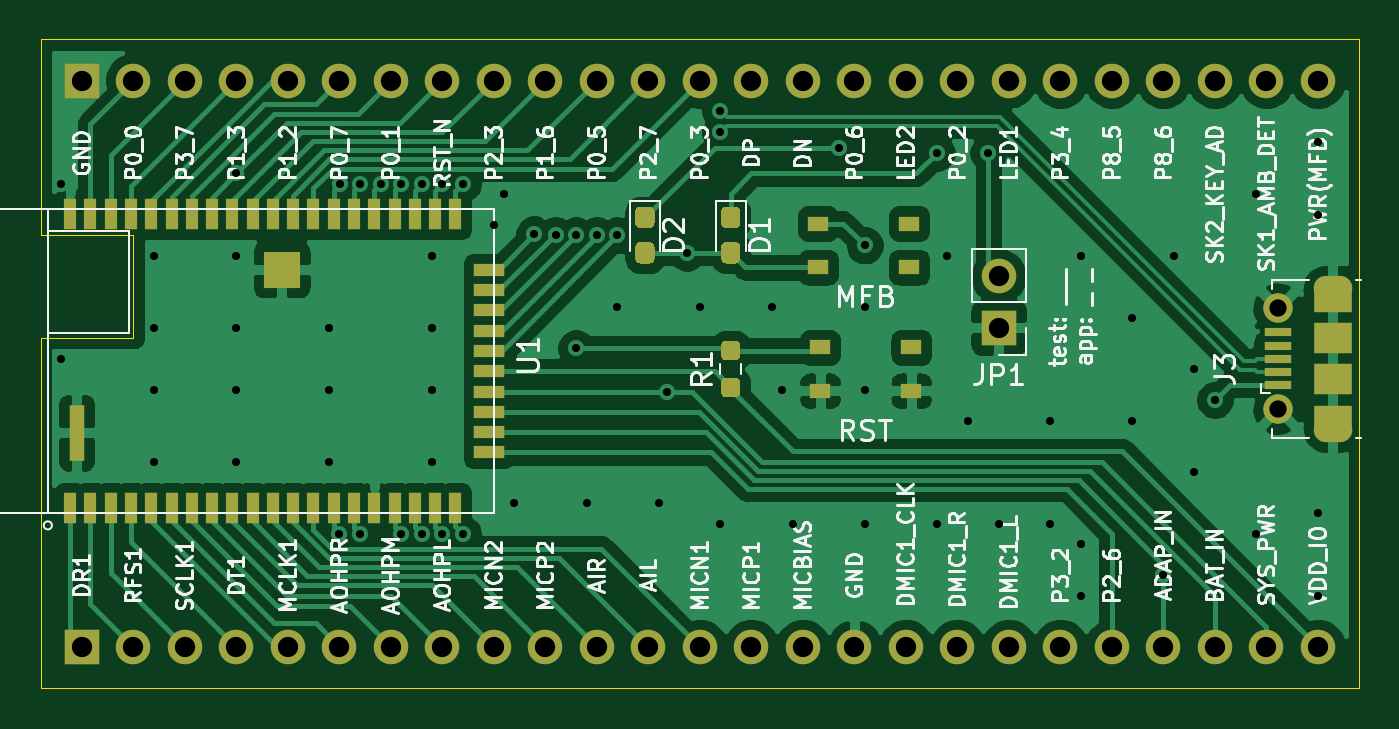
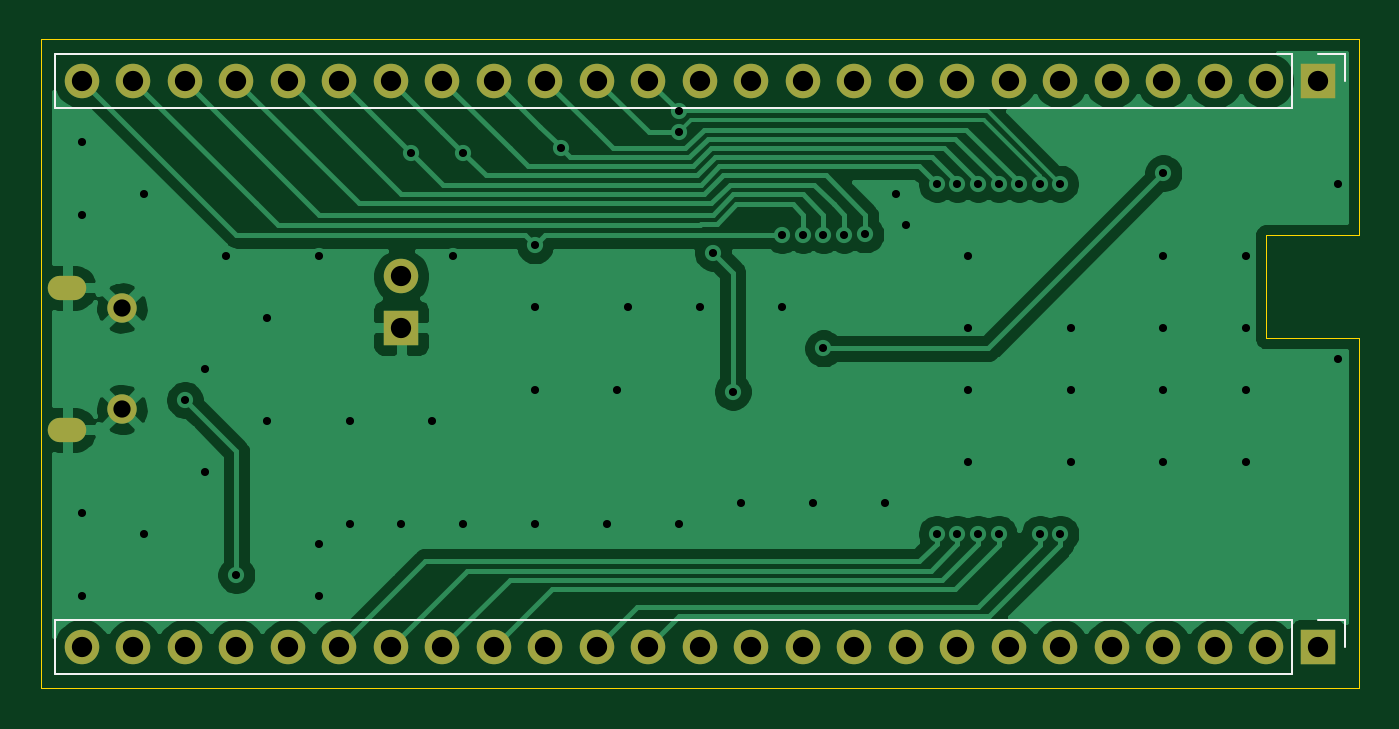
Circuit board: 10 layer files. Board 65.0 x 32.0 mm.
- bottom_copper: BM83 breakout-B_Cu.gbr (58290 bytes)
- bottom_mask: BM83 breakout-B_Mask.gbr (2086 bytes)
- paste: BM83 breakout-B_Paste.gbr (464 bytes)
- bottom_silk: BM83 breakout-B_SilkS.gbr (1113 bytes)
- outline: BM83 breakout-Edge_Cuts.gbr (886 bytes)
- top_copper: BM83 breakout-F_Cu.gbr (97703 bytes)
- top_mask: BM83 breakout-F_Mask.gbr (6195 bytes)
- paste: BM83 breakout-F_Paste.gbr (4501 bytes)
- top_silk: BM83 breakout-F_SilkS.gbr (65537 bytes)
- drill: BM83 breakout.drl (1899 bytes)

=== bottom_copper: BM83 breakout-B_Cu.gbr (58290 bytes, source omitted) ===
=== bottom_mask: BM83 breakout-B_Mask.gbr ===
%TF.GenerationSoftware,KiCad,Pcbnew,(5.1.9)-1*%
%TF.CreationDate,2021-12-20T00:17:31+00:00*%
%TF.ProjectId,BM83 breakout,424d3833-2062-4726-9561-6b6f75742e6b,rev?*%
%TF.SameCoordinates,Original*%
%TF.FileFunction,Soldermask,Bot*%
%TF.FilePolarity,Negative*%
%FSLAX46Y46*%
G04 Gerber Fmt 4.6, Leading zero omitted, Abs format (unit mm)*
G04 Created by KiCad (PCBNEW (5.1.9)-1) date 2021-12-20 00:17:31*
%MOMM*%
%LPD*%
G01*
G04 APERTURE LIST*
%ADD10O,1.900000X1.200000*%
%ADD11C,1.450000*%
%ADD12O,1.700000X1.700000*%
%ADD13R,1.700000X1.700000*%
G04 APERTURE END LIST*
D10*
%TO.C,J3*%
X135349500Y-94036000D03*
X135349500Y-101036000D03*
D11*
X132649500Y-95036000D03*
X132649500Y-100036000D03*
%TD*%
D12*
%TO.C,J1*%
X134620000Y-111760000D03*
X132080000Y-111760000D03*
X129540000Y-111760000D03*
X127000000Y-111760000D03*
X124460000Y-111760000D03*
X121920000Y-111760000D03*
X119380000Y-111760000D03*
X116840000Y-111760000D03*
X114300000Y-111760000D03*
X111760000Y-111760000D03*
X109220000Y-111760000D03*
X106680000Y-111760000D03*
X104140000Y-111760000D03*
X101600000Y-111760000D03*
X99060000Y-111760000D03*
X96520000Y-111760000D03*
X93980000Y-111760000D03*
X91440000Y-111760000D03*
X88900000Y-111760000D03*
X86360000Y-111760000D03*
X83820000Y-111760000D03*
X81280000Y-111760000D03*
X78740000Y-111760000D03*
X76200000Y-111760000D03*
D13*
X73660000Y-111760000D03*
%TD*%
D12*
%TO.C,JP1*%
X118872000Y-93472000D03*
D13*
X118872000Y-96012000D03*
%TD*%
D12*
%TO.C,J2*%
X134620000Y-83820000D03*
X132080000Y-83820000D03*
X129540000Y-83820000D03*
X127000000Y-83820000D03*
X124460000Y-83820000D03*
X121920000Y-83820000D03*
X119380000Y-83820000D03*
X116840000Y-83820000D03*
X114300000Y-83820000D03*
X111760000Y-83820000D03*
X109220000Y-83820000D03*
X106680000Y-83820000D03*
X104140000Y-83820000D03*
X101600000Y-83820000D03*
X99060000Y-83820000D03*
X96520000Y-83820000D03*
X93980000Y-83820000D03*
X91440000Y-83820000D03*
X88900000Y-83820000D03*
X86360000Y-83820000D03*
X83820000Y-83820000D03*
X81280000Y-83820000D03*
X78740000Y-83820000D03*
X76200000Y-83820000D03*
D13*
X73660000Y-83820000D03*
%TD*%
M02*

=== paste: BM83 breakout-B_Paste.gbr ===
%TF.GenerationSoftware,KiCad,Pcbnew,(5.1.9)-1*%
%TF.CreationDate,2021-12-20T00:17:31+00:00*%
%TF.ProjectId,BM83 breakout,424d3833-2062-4726-9561-6b6f75742e6b,rev?*%
%TF.SameCoordinates,Original*%
%TF.FileFunction,Paste,Bot*%
%TF.FilePolarity,Positive*%
%FSLAX46Y46*%
G04 Gerber Fmt 4.6, Leading zero omitted, Abs format (unit mm)*
G04 Created by KiCad (PCBNEW (5.1.9)-1) date 2021-12-20 00:17:31*
%MOMM*%
%LPD*%
G01*
G04 APERTURE LIST*
G04 APERTURE END LIST*
M02*

=== bottom_silk: BM83 breakout-B_SilkS.gbr ===
%TF.GenerationSoftware,KiCad,Pcbnew,(5.1.9)-1*%
%TF.CreationDate,2021-12-20T00:17:31+00:00*%
%TF.ProjectId,BM83 breakout,424d3833-2062-4726-9561-6b6f75742e6b,rev?*%
%TF.SameCoordinates,Original*%
%TF.FileFunction,Legend,Bot*%
%TF.FilePolarity,Positive*%
%FSLAX46Y46*%
G04 Gerber Fmt 4.6, Leading zero omitted, Abs format (unit mm)*
G04 Created by KiCad (PCBNEW (5.1.9)-1) date 2021-12-20 00:17:31*
%MOMM*%
%LPD*%
G01*
G04 APERTURE LIST*
%ADD10C,0.120000*%
G04 APERTURE END LIST*
D10*
%TO.C,J1*%
X135950000Y-110430000D02*
X135950000Y-113090000D01*
X74930000Y-110430000D02*
X135950000Y-110430000D01*
X74930000Y-113090000D02*
X135950000Y-113090000D01*
X74930000Y-110430000D02*
X74930000Y-113090000D01*
X73660000Y-110430000D02*
X72330000Y-110430000D01*
X72330000Y-110430000D02*
X72330000Y-111760000D01*
%TO.C,J2*%
X135950000Y-82490000D02*
X135950000Y-85150000D01*
X74930000Y-82490000D02*
X135950000Y-82490000D01*
X74930000Y-85150000D02*
X135950000Y-85150000D01*
X74930000Y-82490000D02*
X74930000Y-85150000D01*
X73660000Y-82490000D02*
X72330000Y-82490000D01*
X72330000Y-82490000D02*
X72330000Y-83820000D01*
%TD*%
M02*

=== outline: BM83 breakout-Edge_Cuts.gbr ===
%TF.GenerationSoftware,KiCad,Pcbnew,(5.1.9)-1*%
%TF.CreationDate,2021-12-20T00:17:31+00:00*%
%TF.ProjectId,BM83 breakout,424d3833-2062-4726-9561-6b6f75742e6b,rev?*%
%TF.SameCoordinates,Original*%
%TF.FileFunction,Profile,NP*%
%FSLAX46Y46*%
G04 Gerber Fmt 4.6, Leading zero omitted, Abs format (unit mm)*
G04 Created by KiCad (PCBNEW (5.1.9)-1) date 2021-12-20 00:17:31*
%MOMM*%
%LPD*%
G01*
G04 APERTURE LIST*
%TA.AperFunction,Profile*%
%ADD10C,0.050000*%
%TD*%
G04 APERTURE END LIST*
D10*
X136652000Y-113792000D02*
X136652000Y-81788000D01*
X71628000Y-96520000D02*
X71628000Y-113792000D01*
X71628000Y-81788000D02*
X71628000Y-91440000D01*
X76200000Y-96520000D02*
X71628000Y-96520000D01*
X76200000Y-91440000D02*
X76200000Y-96520000D01*
X71628000Y-91440000D02*
X76200000Y-91440000D01*
X136652000Y-81788000D02*
X71628000Y-81788000D01*
X71628000Y-113792000D02*
X136652000Y-113792000D01*
M02*

=== top_copper: BM83 breakout-F_Cu.gbr (97703 bytes, source omitted) ===
=== top_mask: BM83 breakout-F_Mask.gbr ===
%TF.GenerationSoftware,KiCad,Pcbnew,(5.1.9)-1*%
%TF.CreationDate,2021-12-20T00:17:31+00:00*%
%TF.ProjectId,BM83 breakout,424d3833-2062-4726-9561-6b6f75742e6b,rev?*%
%TF.SameCoordinates,Original*%
%TF.FileFunction,Soldermask,Top*%
%TF.FilePolarity,Negative*%
%FSLAX46Y46*%
G04 Gerber Fmt 4.6, Leading zero omitted, Abs format (unit mm)*
G04 Created by KiCad (PCBNEW (5.1.9)-1) date 2021-12-20 00:17:31*
%MOMM*%
%LPD*%
G01*
G04 APERTURE LIST*
%ADD10R,1.900000X1.200000*%
%ADD11O,1.900000X1.200000*%
%ADD12R,1.900000X1.500000*%
%ADD13C,1.450000*%
%ADD14R,1.350000X0.400000*%
%ADD15O,1.700000X1.700000*%
%ADD16R,1.700000X1.700000*%
%ADD17R,1.780000X1.780000*%
%ADD18R,0.760000X2.790000*%
%ADD19R,0.600000X1.500000*%
%ADD20R,1.500000X0.600000*%
%ADD21R,1.000000X0.750000*%
G04 APERTURE END LIST*
D10*
%TO.C,J3*%
X135349500Y-100436000D03*
X135349500Y-94636000D03*
D11*
X135349500Y-94036000D03*
X135349500Y-101036000D03*
D12*
X135349500Y-98536000D03*
D13*
X132649500Y-95036000D03*
D14*
X132649500Y-97536000D03*
X132649500Y-96886000D03*
X132649500Y-96236000D03*
X132649500Y-98836000D03*
X132649500Y-98186000D03*
D13*
X132649500Y-100036000D03*
D12*
X135349500Y-96536000D03*
%TD*%
D15*
%TO.C,J1*%
X134620000Y-111760000D03*
X132080000Y-111760000D03*
X129540000Y-111760000D03*
X127000000Y-111760000D03*
X124460000Y-111760000D03*
X121920000Y-111760000D03*
X119380000Y-111760000D03*
X116840000Y-111760000D03*
X114300000Y-111760000D03*
X111760000Y-111760000D03*
X109220000Y-111760000D03*
X106680000Y-111760000D03*
X104140000Y-111760000D03*
X101600000Y-111760000D03*
X99060000Y-111760000D03*
X96520000Y-111760000D03*
X93980000Y-111760000D03*
X91440000Y-111760000D03*
X88900000Y-111760000D03*
X86360000Y-111760000D03*
X83820000Y-111760000D03*
X81280000Y-111760000D03*
X78740000Y-111760000D03*
X76200000Y-111760000D03*
D16*
X73660000Y-111760000D03*
%TD*%
D17*
%TO.C,U1*%
X83510000Y-93136000D03*
D18*
X73400000Y-101196000D03*
D19*
X73080000Y-90406000D03*
X74080000Y-90406000D03*
X75080000Y-90406000D03*
X76080000Y-90406000D03*
X77080000Y-90406000D03*
X78080000Y-90406000D03*
X79080000Y-90406000D03*
X80080000Y-90406000D03*
X81080000Y-90406000D03*
X82080000Y-90406000D03*
X83080000Y-90406000D03*
X84080000Y-90406000D03*
X85080000Y-90406000D03*
X86080000Y-90406000D03*
X87080000Y-90406000D03*
X88080000Y-90406000D03*
X89080000Y-90406000D03*
X90080000Y-90406000D03*
X91080000Y-90406000D03*
X92080000Y-90406000D03*
D20*
X93730000Y-93156000D03*
X93730000Y-94156000D03*
X93730000Y-95156000D03*
X93730000Y-96156000D03*
X93730000Y-97156000D03*
X93730000Y-98156000D03*
X93730000Y-99156000D03*
X93730000Y-100156000D03*
X93730000Y-101156000D03*
X93730000Y-102156000D03*
D19*
X92080000Y-104906000D03*
X91080000Y-104906000D03*
X90080000Y-104906000D03*
X89080000Y-104906000D03*
X88080000Y-104906000D03*
X87080000Y-104906000D03*
X86080000Y-104906000D03*
X85080000Y-104906000D03*
X84080000Y-104906000D03*
X83080000Y-104906000D03*
X82080000Y-104906000D03*
X81080000Y-104906000D03*
X80080000Y-104906000D03*
X79080000Y-104906000D03*
X78080000Y-104906000D03*
X77080000Y-104906000D03*
X76080000Y-104906000D03*
X75080000Y-104906000D03*
X74080000Y-104906000D03*
X73080000Y-104906000D03*
%TD*%
D21*
%TO.C,RST*%
X110069022Y-96972303D03*
X114569022Y-96972303D03*
X114569022Y-99122303D03*
X110069022Y-99122303D03*
%TD*%
%TO.C,MFB*%
X114466978Y-93019697D03*
X109966978Y-93019697D03*
X109966978Y-90869697D03*
X114466978Y-90869697D03*
%TD*%
%TO.C,R1*%
G36*
G01*
X105901500Y-97619000D02*
X105426500Y-97619000D01*
G75*
G02*
X105189000Y-97381500I0J237500D01*
G01*
X105189000Y-96881500D01*
G75*
G02*
X105426500Y-96644000I237500J0D01*
G01*
X105901500Y-96644000D01*
G75*
G02*
X106139000Y-96881500I0J-237500D01*
G01*
X106139000Y-97381500D01*
G75*
G02*
X105901500Y-97619000I-237500J0D01*
G01*
G37*
G36*
G01*
X105901500Y-99444000D02*
X105426500Y-99444000D01*
G75*
G02*
X105189000Y-99206500I0J237500D01*
G01*
X105189000Y-98706500D01*
G75*
G02*
X105426500Y-98469000I237500J0D01*
G01*
X105901500Y-98469000D01*
G75*
G02*
X106139000Y-98706500I0J-237500D01*
G01*
X106139000Y-99206500D01*
G75*
G02*
X105901500Y-99444000I-237500J0D01*
G01*
G37*
%TD*%
D15*
%TO.C,JP1*%
X118872000Y-93472000D03*
D16*
X118872000Y-96012000D03*
%TD*%
D15*
%TO.C,J2*%
X134620000Y-83820000D03*
X132080000Y-83820000D03*
X129540000Y-83820000D03*
X127000000Y-83820000D03*
X124460000Y-83820000D03*
X121920000Y-83820000D03*
X119380000Y-83820000D03*
X116840000Y-83820000D03*
X114300000Y-83820000D03*
X111760000Y-83820000D03*
X109220000Y-83820000D03*
X106680000Y-83820000D03*
X104140000Y-83820000D03*
X101600000Y-83820000D03*
X99060000Y-83820000D03*
X96520000Y-83820000D03*
X93980000Y-83820000D03*
X91440000Y-83820000D03*
X88900000Y-83820000D03*
X86360000Y-83820000D03*
X83820000Y-83820000D03*
X81280000Y-83820000D03*
X78740000Y-83820000D03*
X76200000Y-83820000D03*
D16*
X73660000Y-83820000D03*
%TD*%
%TO.C,D2*%
G36*
G01*
X101190500Y-91790000D02*
X101665500Y-91790000D01*
G75*
G02*
X101903000Y-92027500I0J-237500D01*
G01*
X101903000Y-92602500D01*
G75*
G02*
X101665500Y-92840000I-237500J0D01*
G01*
X101190500Y-92840000D01*
G75*
G02*
X100953000Y-92602500I0J237500D01*
G01*
X100953000Y-92027500D01*
G75*
G02*
X101190500Y-91790000I237500J0D01*
G01*
G37*
G36*
G01*
X101190500Y-90040000D02*
X101665500Y-90040000D01*
G75*
G02*
X101903000Y-90277500I0J-237500D01*
G01*
X101903000Y-90852500D01*
G75*
G02*
X101665500Y-91090000I-237500J0D01*
G01*
X101190500Y-91090000D01*
G75*
G02*
X100953000Y-90852500I0J237500D01*
G01*
X100953000Y-90277500D01*
G75*
G02*
X101190500Y-90040000I237500J0D01*
G01*
G37*
%TD*%
%TO.C,D1*%
G36*
G01*
X105426500Y-91790000D02*
X105901500Y-91790000D01*
G75*
G02*
X106139000Y-92027500I0J-237500D01*
G01*
X106139000Y-92602500D01*
G75*
G02*
X105901500Y-92840000I-237500J0D01*
G01*
X105426500Y-92840000D01*
G75*
G02*
X105189000Y-92602500I0J237500D01*
G01*
X105189000Y-92027500D01*
G75*
G02*
X105426500Y-91790000I237500J0D01*
G01*
G37*
G36*
G01*
X105426500Y-90040000D02*
X105901500Y-90040000D01*
G75*
G02*
X106139000Y-90277500I0J-237500D01*
G01*
X106139000Y-90852500D01*
G75*
G02*
X105901500Y-91090000I-237500J0D01*
G01*
X105426500Y-91090000D01*
G75*
G02*
X105189000Y-90852500I0J237500D01*
G01*
X105189000Y-90277500D01*
G75*
G02*
X105426500Y-90040000I237500J0D01*
G01*
G37*
%TD*%
M02*

=== paste: BM83 breakout-F_Paste.gbr ===
%TF.GenerationSoftware,KiCad,Pcbnew,(5.1.9)-1*%
%TF.CreationDate,2021-12-20T00:17:31+00:00*%
%TF.ProjectId,BM83 breakout,424d3833-2062-4726-9561-6b6f75742e6b,rev?*%
%TF.SameCoordinates,Original*%
%TF.FileFunction,Paste,Top*%
%TF.FilePolarity,Positive*%
%FSLAX46Y46*%
G04 Gerber Fmt 4.6, Leading zero omitted, Abs format (unit mm)*
G04 Created by KiCad (PCBNEW (5.1.9)-1) date 2021-12-20 00:17:31*
%MOMM*%
%LPD*%
G01*
G04 APERTURE LIST*
%ADD10R,1.900000X1.500000*%
%ADD11R,1.350000X0.400000*%
%ADD12R,1.780000X1.780000*%
%ADD13R,0.760000X2.790000*%
%ADD14R,0.600000X1.500000*%
%ADD15R,1.500000X0.600000*%
%ADD16R,1.000000X0.750000*%
G04 APERTURE END LIST*
D10*
%TO.C,J3*%
X135349500Y-98536000D03*
D11*
X132649500Y-97536000D03*
X132649500Y-96886000D03*
X132649500Y-96236000D03*
X132649500Y-98836000D03*
X132649500Y-98186000D03*
D10*
X135349500Y-96536000D03*
%TD*%
D12*
%TO.C,U1*%
X83510000Y-93136000D03*
D13*
X73400000Y-101196000D03*
D14*
X73080000Y-90406000D03*
X74080000Y-90406000D03*
X75080000Y-90406000D03*
X76080000Y-90406000D03*
X77080000Y-90406000D03*
X78080000Y-90406000D03*
X79080000Y-90406000D03*
X80080000Y-90406000D03*
X81080000Y-90406000D03*
X82080000Y-90406000D03*
X83080000Y-90406000D03*
X84080000Y-90406000D03*
X85080000Y-90406000D03*
X86080000Y-90406000D03*
X87080000Y-90406000D03*
X88080000Y-90406000D03*
X89080000Y-90406000D03*
X90080000Y-90406000D03*
X91080000Y-90406000D03*
X92080000Y-90406000D03*
D15*
X93730000Y-93156000D03*
X93730000Y-94156000D03*
X93730000Y-95156000D03*
X93730000Y-96156000D03*
X93730000Y-97156000D03*
X93730000Y-98156000D03*
X93730000Y-99156000D03*
X93730000Y-100156000D03*
X93730000Y-101156000D03*
X93730000Y-102156000D03*
D14*
X92080000Y-104906000D03*
X91080000Y-104906000D03*
X90080000Y-104906000D03*
X89080000Y-104906000D03*
X88080000Y-104906000D03*
X87080000Y-104906000D03*
X86080000Y-104906000D03*
X85080000Y-104906000D03*
X84080000Y-104906000D03*
X83080000Y-104906000D03*
X82080000Y-104906000D03*
X81080000Y-104906000D03*
X80080000Y-104906000D03*
X79080000Y-104906000D03*
X78080000Y-104906000D03*
X77080000Y-104906000D03*
X76080000Y-104906000D03*
X75080000Y-104906000D03*
X74080000Y-104906000D03*
X73080000Y-104906000D03*
%TD*%
D16*
%TO.C,RST*%
X110069022Y-96972303D03*
X114569022Y-96972303D03*
X114569022Y-99122303D03*
X110069022Y-99122303D03*
%TD*%
%TO.C,MFB*%
X114466978Y-93019697D03*
X109966978Y-93019697D03*
X109966978Y-90869697D03*
X114466978Y-90869697D03*
%TD*%
%TO.C,R1*%
G36*
G01*
X105901500Y-97619000D02*
X105426500Y-97619000D01*
G75*
G02*
X105189000Y-97381500I0J237500D01*
G01*
X105189000Y-96881500D01*
G75*
G02*
X105426500Y-96644000I237500J0D01*
G01*
X105901500Y-96644000D01*
G75*
G02*
X106139000Y-96881500I0J-237500D01*
G01*
X106139000Y-97381500D01*
G75*
G02*
X105901500Y-97619000I-237500J0D01*
G01*
G37*
G36*
G01*
X105901500Y-99444000D02*
X105426500Y-99444000D01*
G75*
G02*
X105189000Y-99206500I0J237500D01*
G01*
X105189000Y-98706500D01*
G75*
G02*
X105426500Y-98469000I237500J0D01*
G01*
X105901500Y-98469000D01*
G75*
G02*
X106139000Y-98706500I0J-237500D01*
G01*
X106139000Y-99206500D01*
G75*
G02*
X105901500Y-99444000I-237500J0D01*
G01*
G37*
%TD*%
%TO.C,D2*%
G36*
G01*
X101190500Y-91790000D02*
X101665500Y-91790000D01*
G75*
G02*
X101903000Y-92027500I0J-237500D01*
G01*
X101903000Y-92602500D01*
G75*
G02*
X101665500Y-92840000I-237500J0D01*
G01*
X101190500Y-92840000D01*
G75*
G02*
X100953000Y-92602500I0J237500D01*
G01*
X100953000Y-92027500D01*
G75*
G02*
X101190500Y-91790000I237500J0D01*
G01*
G37*
G36*
G01*
X101190500Y-90040000D02*
X101665500Y-90040000D01*
G75*
G02*
X101903000Y-90277500I0J-237500D01*
G01*
X101903000Y-90852500D01*
G75*
G02*
X101665500Y-91090000I-237500J0D01*
G01*
X101190500Y-91090000D01*
G75*
G02*
X100953000Y-90852500I0J237500D01*
G01*
X100953000Y-90277500D01*
G75*
G02*
X101190500Y-90040000I237500J0D01*
G01*
G37*
%TD*%
%TO.C,D1*%
G36*
G01*
X105426500Y-91790000D02*
X105901500Y-91790000D01*
G75*
G02*
X106139000Y-92027500I0J-237500D01*
G01*
X106139000Y-92602500D01*
G75*
G02*
X105901500Y-92840000I-237500J0D01*
G01*
X105426500Y-92840000D01*
G75*
G02*
X105189000Y-92602500I0J237500D01*
G01*
X105189000Y-92027500D01*
G75*
G02*
X105426500Y-91790000I237500J0D01*
G01*
G37*
G36*
G01*
X105426500Y-90040000D02*
X105901500Y-90040000D01*
G75*
G02*
X106139000Y-90277500I0J-237500D01*
G01*
X106139000Y-90852500D01*
G75*
G02*
X105901500Y-91090000I-237500J0D01*
G01*
X105426500Y-91090000D01*
G75*
G02*
X105189000Y-90852500I0J237500D01*
G01*
X105189000Y-90277500D01*
G75*
G02*
X105426500Y-90040000I237500J0D01*
G01*
G37*
%TD*%
M02*

=== top_silk: BM83 breakout-F_SilkS.gbr (65537 bytes, source omitted) ===
=== drill: BM83 breakout.drl ===
M48
; DRILL file {KiCad (5.1.9)-1} date 12/20/21 00:17:37
; FORMAT={-:-/ absolute / inch / decimal}
; #@! TF.CreationDate,2021-12-20T00:17:37+00:00
; #@! TF.GenerationSoftware,Kicad,Pcbnew,(5.1.9)-1
FMAT,2
INCH
T1C0.0157
T2C0.0236
T3C0.0335
T4C0.0394
%
G90
G05
T1
X2.86Y-3.5
X2.86Y-3.84
X3.04Y-3.64
X3.04Y-3.78
X3.04Y-3.9
X3.04Y-4.04
X3.2Y-3.48
X3.2Y-3.64
X3.2Y-3.78
X3.2Y-3.9
X3.2Y-4.04
X3.38Y-3.78
X3.38Y-3.9
X3.38Y-4.04
X3.4Y-4.18
X3.4006Y-3.5
X3.44Y-3.5
X3.44Y-4.18
X3.48Y-3.5
X3.52Y-3.5
X3.52Y-4.18
X3.56Y-3.5
X3.56Y-4.18
X3.58Y-3.64
X3.58Y-3.78
X3.58Y-3.9
X3.58Y-4.04
X3.6Y-3.5
X3.6Y-4.18
X3.64Y-3.5
X3.64Y-4.18
X3.7Y-3.58
X3.72Y-3.52
X3.74Y-4.12
X3.7787Y-3.5987
X3.8201Y-3.5995
X3.86Y-3.6
X3.86Y-3.82
X3.88Y-4.12
X3.8998Y-3.5998
X3.94Y-3.6
X3.94Y-3.74
X4.02Y-4.12
X4.0362Y-3.9038
X4.0744Y-3.6344
X4.1Y-3.74
X4.14Y-3.3593
X4.14Y-3.4007
X4.14Y-4.16
X4.24Y-3.74
X4.26Y-3.9
X4.28Y-4.16
X4.37Y-3.43
X4.42Y-3.62
X4.42Y-3.74
X4.42Y-3.9
X4.42Y-4.16
X4.56Y-3.44
X4.56Y-4.16
X4.58Y-3.64
X4.62Y-3.96
X4.66Y-3.44
X4.68Y-4.16
X4.78Y-3.96
X4.78Y-4.16
X4.84Y-3.64
X4.84Y-4.2
X4.84Y-4.3
X4.94Y-3.76
X4.94Y-3.96
X5.0Y-4.26
X5.02Y-3.64
X5.06Y-3.86
X5.06Y-4.06
X5.1Y-3.92
X5.18Y-3.52
X5.18Y-4.18
X5.3Y-3.42
X5.3Y-3.56
X5.3Y-4.14
X5.3Y-4.3
T3
X5.2224Y-3.7416
X5.2224Y-3.9384
T4
X2.9Y-3.3
X2.9Y-4.4
X3.0Y-3.3
X3.0Y-4.4
X3.1Y-3.3
X3.1Y-4.4
X3.2Y-3.3
X3.2Y-4.4
X3.3Y-3.3
X3.3Y-4.4
X3.4Y-3.3
X3.4Y-4.4
X3.5Y-3.3
X3.5Y-4.4
X3.6Y-3.3
X3.6Y-4.4
X3.7Y-3.3
X3.7Y-4.4
X3.8Y-3.3
X3.8Y-4.4
X3.9Y-3.3
X3.9Y-4.4
X4.0Y-3.3
X4.0Y-4.4
X4.1Y-3.3
X4.1Y-4.4
X4.2Y-3.3
X4.2Y-4.4
X4.3Y-3.3
X4.3Y-4.4
X4.4Y-3.3
X4.4Y-4.4
X4.5Y-3.3
X4.5Y-4.4
X4.6Y-3.3
X4.6Y-4.4
X4.68Y-3.68
X4.68Y-3.78
X4.7Y-3.3
X4.7Y-4.4
X4.8Y-3.3
X4.8Y-4.4
X4.9Y-3.3
X4.9Y-4.4
X5.0Y-3.3
X5.0Y-4.4
X5.1Y-3.3
X5.1Y-4.4
X5.2Y-3.3
X5.2Y-4.4
X5.3Y-3.3
X5.3Y-4.4
T2
G00X5.3149Y-3.7022
M15
G01X5.3425Y-3.7022
M16
G05
G00X5.3425Y-3.9778
M15
G01X5.3149Y-3.9778
M16
G05
T0
M30

